Run: headless pygame with SDL's dummy video driver; simulated clock (each Clock.tick advances the game by its frame time, no real sleeping); random seed 0; keys injected as events and as key.get_pressed() state; no mouse input.
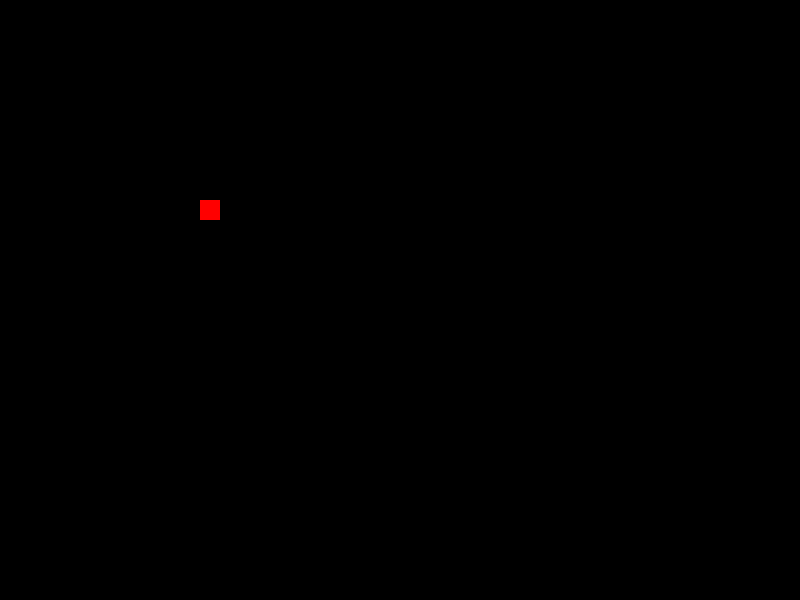
Frame 1 of 4 · flips 1–60 · no input
Frame 2 of 4 · flips 61–180 · tapped SPACE, RETURN · held RIGHT (→), D · screen unchanged from frame 1, image omitted
Frame 3 of 4 · flips 181–300 · held DOWN (↓), S · screen unchanged from frame 2, image omitted
Frame 4 of 4 · flips 301–420 · held LEFT (←), A, UP (↑), W · screen unchanged from frame 3, image omitted

The pygame program that drew these frames:

"""
Jeu du Snake - Atelier info 

Etape 6 : REVOIR ETAPES 6 ET 7
    
    
    gestion de la collision entre snake et pomme
            allongement de la queue quand la tête du serpent touche la pomme
            modification du score

@author : YF
@date : janvier 2024

"""

import pygame
import time
from random import randint

# constantes
LARGEUR = 800
HAUTEUR = 600
TITRE = "Snake"

NOIR = (0,0,0)          
JAUNE = (255,255,0)
VERT = (0, 150, 0)
ROUGE = (255,0,0)

FPS = 10        # à modifier quand le niveau de difficulté augmente

TILESIZE = 20  # TAILLE_TUILE, utilisation du mot anglais, mot français trop long !

# variables
continuer = True
horloge = pygame.time.Clock()

serpent = [[5,5], [4,5]]         # on allège le serpent initial, la tête est le 1er élément
direction = (1,0)                       

delai_apparition_pomme = 5000           # à modifier quand le niveau de difficulté augmente

score = 0

fenetre = pygame.display.set_mode((LARGEUR, HAUTEUR))
pygame.display.set_caption(TITRE)

pygame.init()

apparition_pomme = pygame.time.get_ticks()
pomme_touchee = False

pomme = [10,10]
# boucle infinie
while continuer:

    # événements
    ## fermeture de la fenêtre
    for event in pygame.event.get():
        if event.type == pygame.QUIT:
            continuer = False
        if event.type == pygame.KEYDOWN and event.key == pygame.K_ESCAPE:
            continuer = False

    ## contrôles clavier du serpent
    keys = pygame.key.get_pressed()

    if keys[pygame.K_RIGHT]:
        direction = (1,0)
    elif keys[pygame.K_LEFT]:
        direction = (-1,0)
    elif keys[pygame.K_DOWN]:
        direction = (0,1)
    elif keys[pygame.K_UP]:
        direction = (0,-1)

    ## ajout de la variable direction (x et y) à la position de la tête pour déterminer sa
    ## nouvelle position
    tete = [serpent[0][0], serpent[0][1]]
    tete[0] += direction[0] # x
    tete[1] += direction[1] # y

    # on ajoute la nouvelle tête à la liste serpent et on retire le dernier élément de
    # la queue
    serpent.insert(0, tete)

    # remplissage fenêtre
    fenetre.fill(NOIR)

    # dessin de la tête du serpent - le premier élément de la liste
    pygame.draw.rect(fenetre, JAUNE, (serpent[0][0] * TILESIZE, serpent[0][1] * TILESIZE, TILESIZE, TILESIZE))

    # dessin de la queue
    for element in serpent[1:]:
        pygame.draw.rect(fenetre, VERT, (element[0] * TILESIZE, element[1] * TILESIZE, TILESIZE, TILESIZE))

    # gréation et dessin cibles
    #if pygame.time.get_ticks() - apparition_pomme > delai_apparition_pomme:
    #    pomme = [randint(0,40), randint(0,30)]
    #    apparition_pomme = pygame.time.get_ticks()

    # collision entre la tête du serpent et la pomme
    ## si la tête touche la pomme
    if pomme == serpent[0]:
        #pomme_touchee = True
        score += 1
        while pomme in serpent:     # prévoir le cas où la pomme apparaîtrait dans le serpent
            pomme = [randint(1,40), randint(1,30)]
        apparition_pomme = pygame.time.get_ticks()
        #pomme_touchee = False
        
    else:
        serpent.pop(-1)

    print(len(serpent))

    pygame.draw.rect(fenetre, ROUGE, (pomme[0] * TILESIZE, pomme[1] * TILESIZE, TILESIZE, TILESIZE))
    
    # rafraichissement fenêtre
    pygame.display.update()

    # FPS
    horloge.tick(FPS)

pygame.quit()
